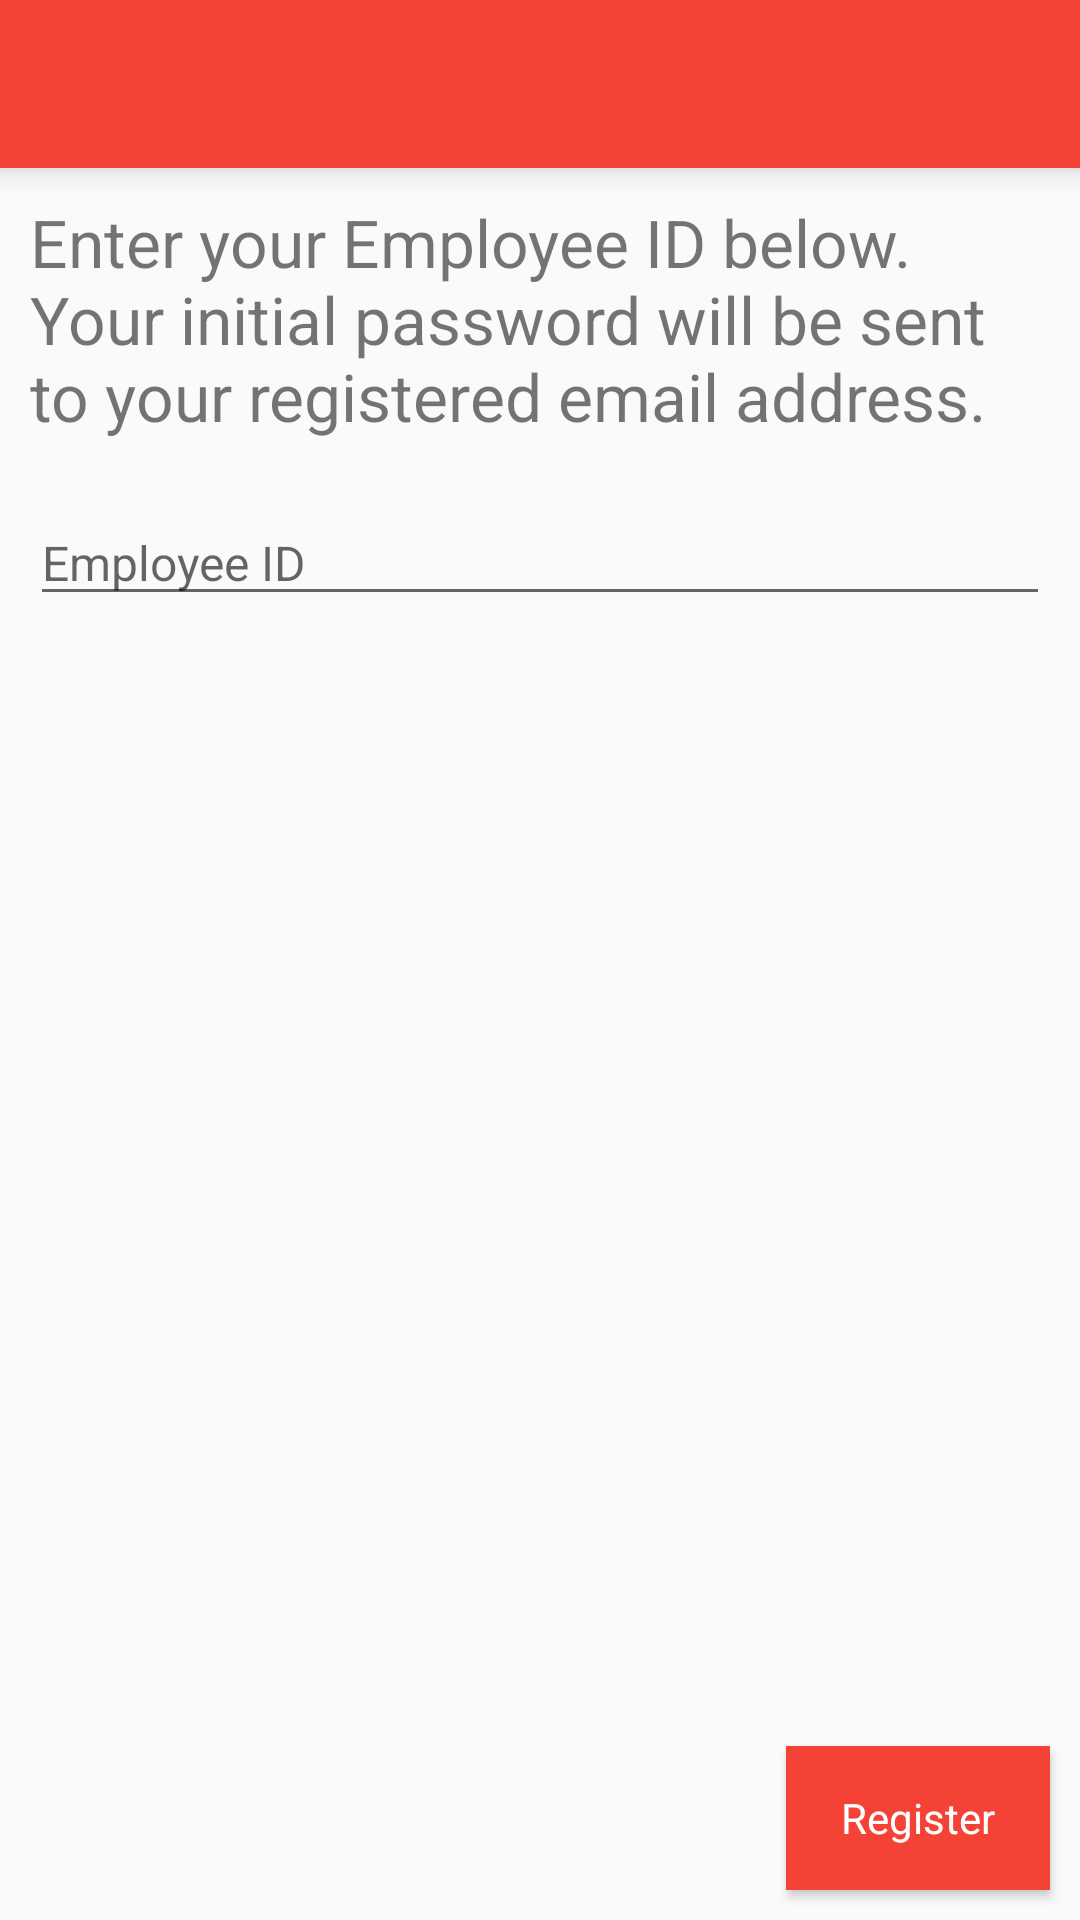

The Android layout XML behind this screen, and the referenced resources:
<!-- AndroidManifest.xml: application theme AppTheme -->
<!-- res/layout/activity_register.xml -->
<?xml version="1.0" encoding="utf-8"?>
<LinearLayout xmlns:android="http://schemas.android.com/apk/res/android"
    android:layout_width="fill_parent"
    android:layout_height="fill_parent"
    android:background="@color/background_material_light"
    android:orientation="vertical">

    
    <include
        android:id="@+id/app_bar"
        layout="@layout/app_bar"
        android:layout_width="match_parent"
        android:layout_height="wrap_content" />

    <TextView
        android:layout_width="fill_parent"
        android:layout_height="wrap_content"
        android:layout_margin="@dimen/text_view_instruction_margin"
        android:text="@string/inst_register"
        android:textSize="@dimen/text_view_instruction_text_size" />

    <EditText
        android:id="@+id/text_employee_id_register"
        android:layout_width="match_parent"
        android:layout_height="wrap_content"
        android:layout_margin="@dimen/text_view_instruction_margin"
        android:hint="@string/name"
        android:textSize="16sp" />

    <ScrollView
        android:layout_width="match_parent"
        android:layout_height="match_parent">

        <Button
            android:id="@+id/button_register"
            style="@style/CustomRaisedButton"
            android:layout_gravity="bottom|right"
            android:layout_margin="@dimen/button_margin"
            android:text="@string/btnRegister" />

    </ScrollView>

</LinearLayout>
<!-- res/layout/app_bar.xml (included above) -->
<?xml version="1.0" encoding="utf-8"?>
<android.support.v7.widget.Toolbar xmlns:android="http://schemas.android.com/apk/res/android"
    android:layout_width="match_parent"
    android:layout_height="wrap_content"
    android:elevation="6dp"
    android:background="@color/primary"
    xmlns:app="http://schemas.android.com/apk/res-auto"
    app:theme="@style/ThemeOverlay.AppCompat.Dark"
    app:popupTheme="@style/Theme.AppCompat.Light">

</android.support.v7.widget.Toolbar>
<!-- resources referenced by this layout -->
<resources>
  <color name="primary">#F44336</color>
  <dimen name="button_margin">10dp</dimen>
  <dimen name="text_view_instruction_margin">10dp</dimen>
  <dimen name="text_view_instruction_text_size">22dp</dimen>
  <string name="btnRegister">Register</string>
  <string name="inst_register">Enter your Employee ID below. Your initial password will be sent to your registered email address.</string>
  <string name="name">Employee ID</string>
  <style name="CustomRaisedButton" parent="@android:style/Widget.Button">
          <item name="android:layout_height">48dp</item>
          <item name="android:layout_width">wrap_content</item>
          <item name="android:paddingLeft">16dp</item>
          <item name="android:paddingRight">16dp</item>
          <item name="android:background">@color/primary</item>
          <item name="android:textColor">@color/text_icons</item>
          <item name="android:textSize">14sp</item>
          <item name="android:radius">10dp</item>
      </style>
  <style name="AppTheme" parent="AppTheme.Base">
          
  
      </style>
  <color name="text_icons">#FFFFFF</color>
  <style name="AppTheme.Base" parent="Theme.AppCompat.Light.NoActionBar">
          <item name="colorPrimary">@color/primary</item>
          <item name="colorPrimaryDark">@color/primary_dark</item>
          <item name="colorAccent">@color/accent</item>
      </style>
  <color name="primary_dark">#D32F2F</color>
  <color name="accent">#F44336</color>
</resources>
